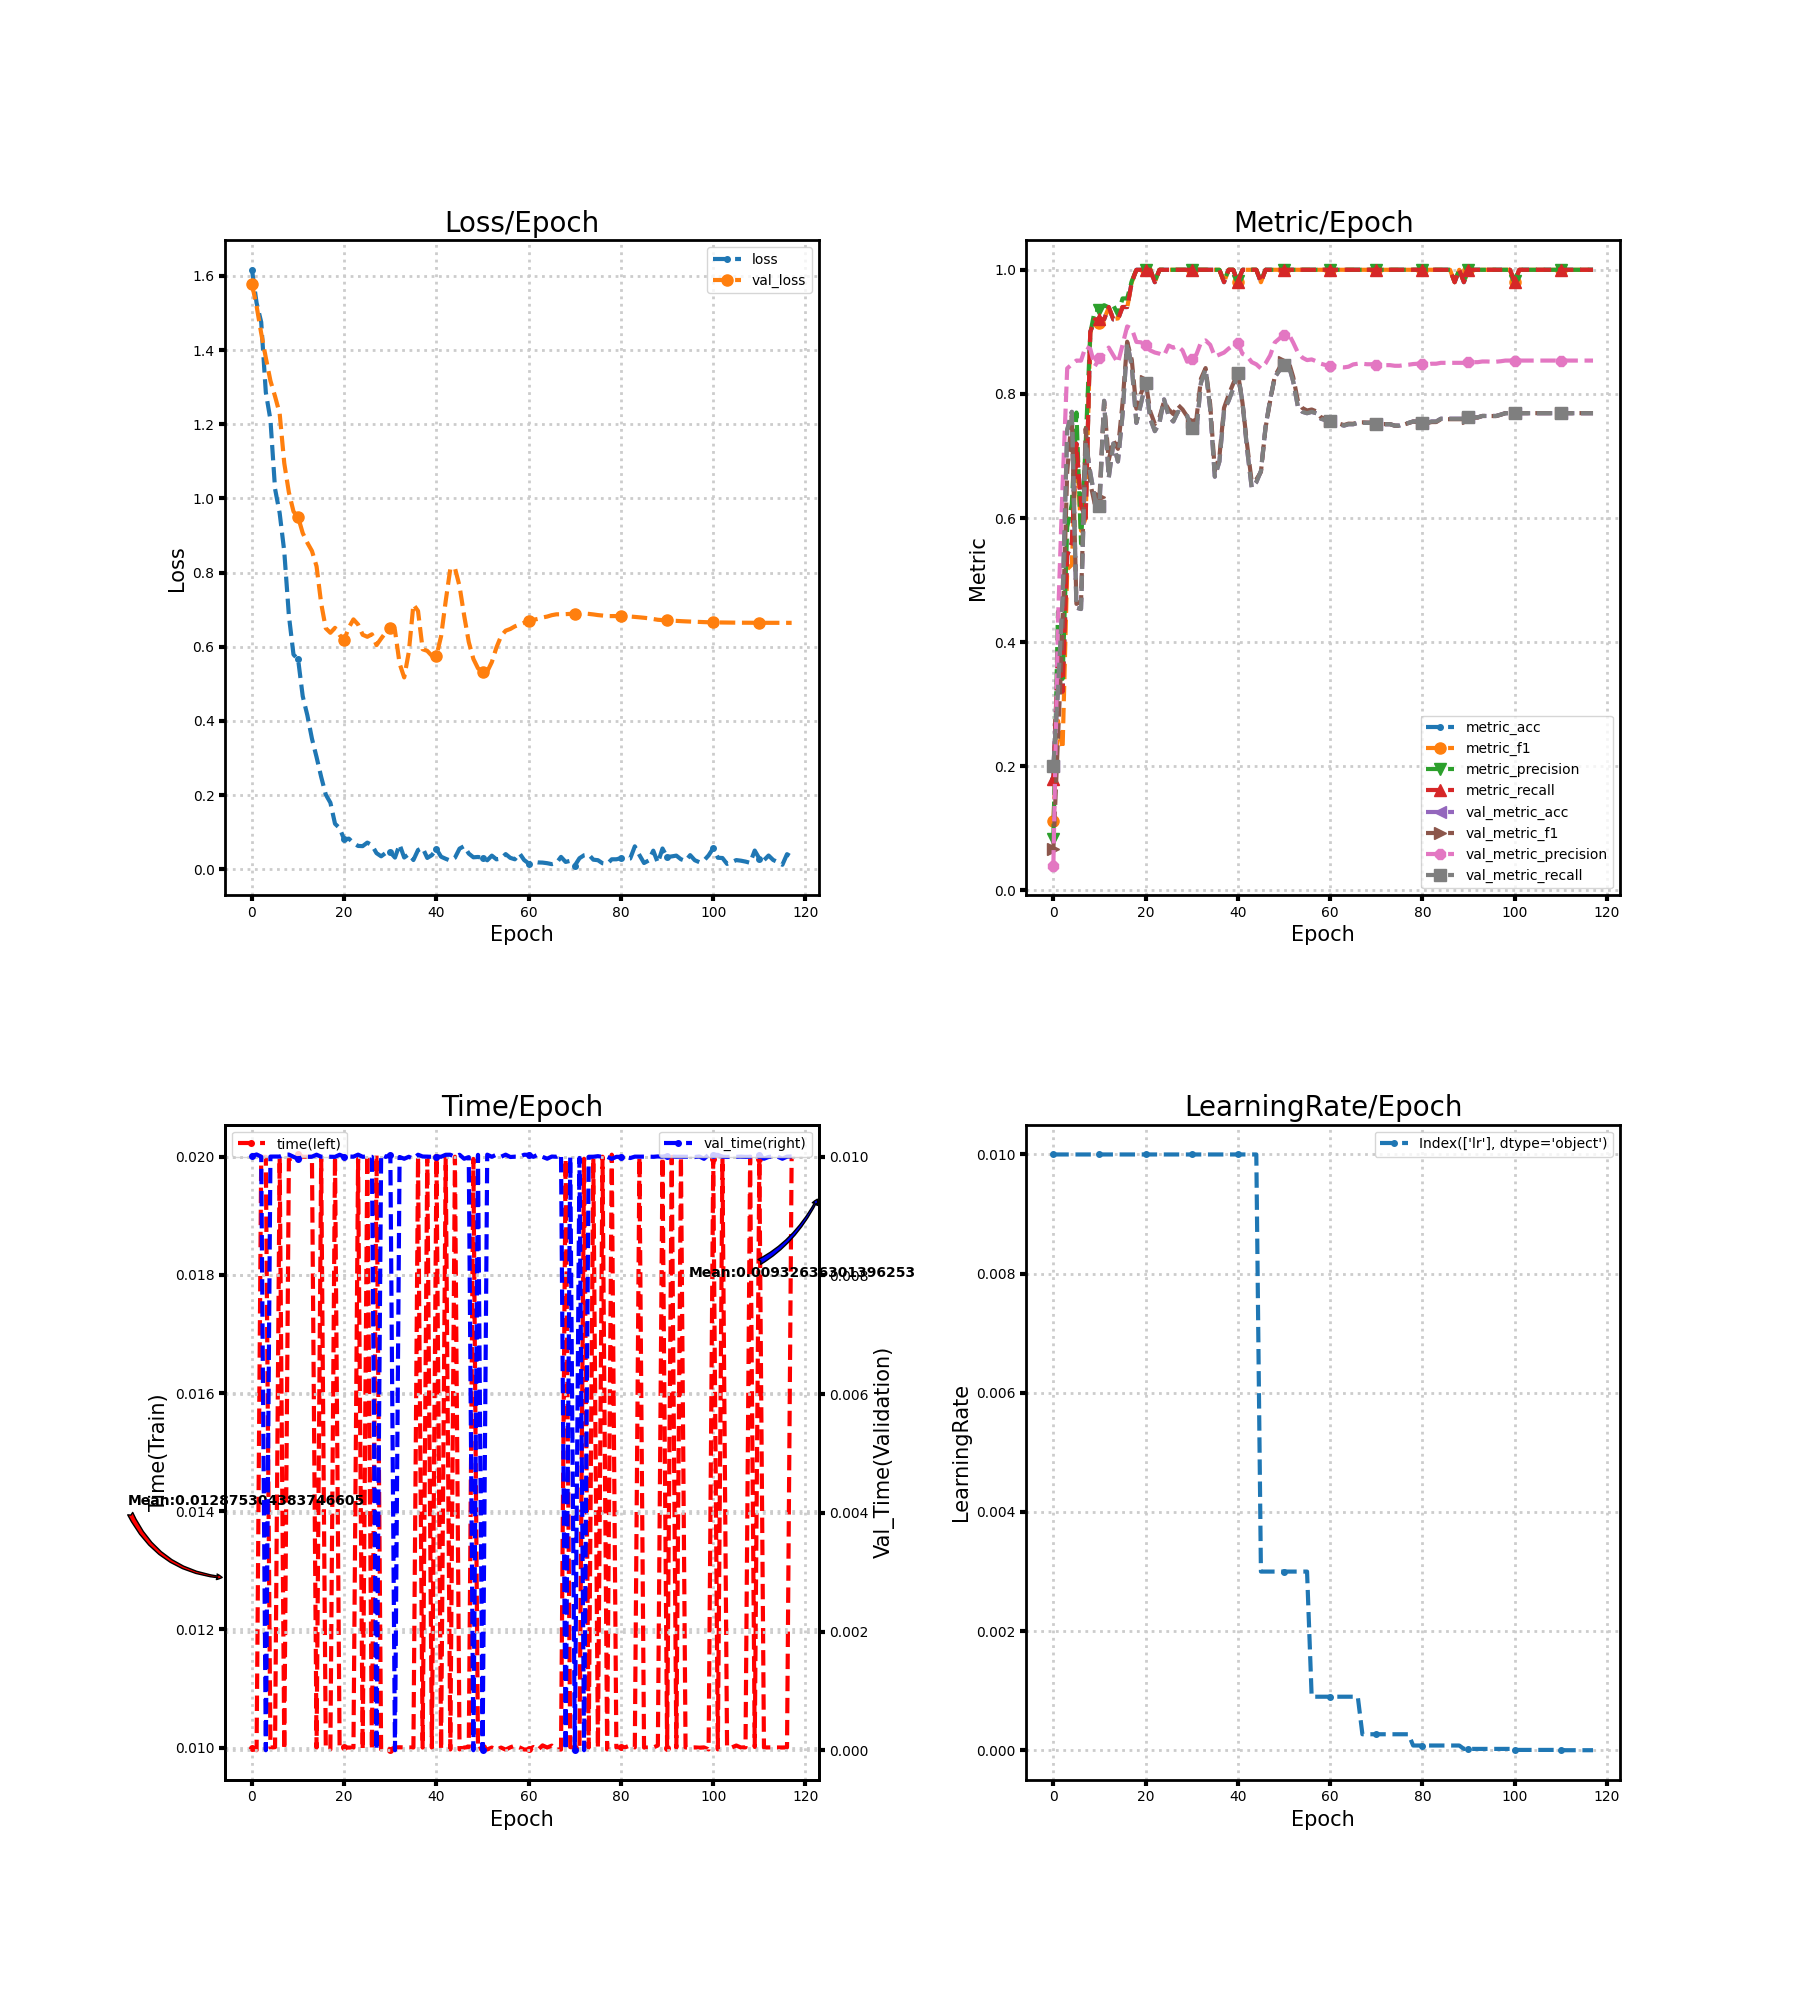

Data behind this chart, as committed beside it:
loss, metric_acc, metric_f1, metric_precision, metric_recall, time, lr, val_loss, val_metric_acc, val_metric_f1, val_metric_precision, val_metric_recall, val_time
1.616, 0.18, 0.112, 0.08267, 0.18, 0.009984, 0.01, 1.577, 0.2, 0.06679, 0.04009, 0.2, 0.01002
1.527, 0.38, 0.2734, 0.449, 0.38, 0.009954, 0.01, 1.519, 0.3222, 0.2451, 0.4334, 0.3222, 0.01004
1.475, 0.32, 0.2279, 0.3409, 0.32, 0.02, 0.01, 1.445, 0.4711, 0.4211, 0.6522, 0.4711, 0.01
1.286, 0.54, 0.5175, 0.5853, 0.54, 0.02, 0.01, 1.379, 0.7422, 0.6743, 0.8411, 0.7422, 0.0
1.212, 0.56, 0.5247, 0.6226, 0.56, 0.009998, 0.01, 1.317, 0.7711, 0.7649, 0.8477, 0.7711, 0.01
1.026, 0.72, 0.7184, 0.77, 0.72, 0.01001, 0.01, 1.275, 0.4556, 0.4616, 0.8537, 0.4556, 0.01
0.9603, 0.62, 0.5796, 0.5588, 0.62, 0.02, 0.01, 1.229, 0.4533, 0.4651, 0.8536, 0.4533, 0.01
0.8566, 0.6, 0.5999, 0.7196, 0.6, 0.009965, 0.01, 1.095, 0.7222, 0.7442, 0.8765, 0.7222, 0.01003
0.6843, 0.9, 0.8978, 0.8974, 0.9, 0.01996, 0.01, 1.016, 0.6733, 0.6559, 0.8725, 0.6733, 0.01004
0.5788, 0.92, 0.9199, 0.9357, 0.92, 0.01997, 0.01, 0.9647, 0.6311, 0.6218, 0.8448, 0.6311, 0.01
0.5662, 0.92, 0.9144, 0.9357, 0.92, 0.02004, 0.01, 0.9495, 0.62, 0.6337, 0.8572, 0.62, 0.00996
0.4666, 0.92, 0.9208, 0.9429, 0.92, 0.02, 0.01, 0.9065, 0.7889, 0.7864, 0.8645, 0.7889, 0.01
0.4154, 0.94, 0.9389, 0.9396, 0.94, 0.02, 0.01, 0.8803, 0.6644, 0.6933, 0.8747, 0.6644, 0.01
0.3522, 0.92, 0.9208, 0.9429, 0.92, 0.02, 0.01, 0.8582, 0.72, 0.7252, 0.8621, 0.72, 0.01
0.3024, 0.92, 0.9215, 0.9278, 0.92, 0.009999, 0.01, 0.8169, 0.6911, 0.7115, 0.8498, 0.6911, 0.01003
0.249, 0.94, 0.9412, 0.9538, 0.94, 0.01997, 0.01, 0.7168, 0.7667, 0.7856, 0.8791, 0.7667, 0.01
0.2012, 0.94, 0.9386, 0.9538, 0.94, 0.01, 0.01, 0.6497, 0.8822, 0.8841, 0.9087, 0.8822, 0.01
0.1794, 0.98, 0.9799, 0.9818, 0.98, 0.009967, 0.01, 0.6376, 0.8444, 0.8547, 0.9051, 0.8444, 0.01
0.1227, 1.0, 1.0, 1.0, 1.0, 0.02003, 0.01, 0.6509, 0.7533, 0.7762, 0.8838, 0.7533, 0.009998
0.1107, 1.0, 1.0, 1.0, 1.0, 0.009967, 0.01, 0.6314, 0.7844, 0.8006, 0.8832, 0.7844, 0.01003
0.0802, 1.0, 1.0, 1.0, 1.0, 0.01, 0.01, 0.6188, 0.8178, 0.821, 0.8787, 0.8178, 0.01
0.08252, 1.0, 1.0, 1.0, 1.0, 0.01, 0.01, 0.6519, 0.76, 0.7716, 0.8701, 0.76, 0.01
0.07071, 0.98, 0.9799, 0.9818, 0.98, 0.009999, 0.01, 0.6737, 0.74, 0.7515, 0.8667, 0.74, 0.01
0.06281, 1.0, 1.0, 1.0, 1.0, 0.01996, 0.01, 0.6601, 0.7533, 0.7621, 0.8648, 0.7533, 0.01004
0.06234, 1.0, 1.0, 1.0, 1.0, 0.009966, 0.01, 0.6323, 0.7911, 0.7881, 0.8619, 0.7911, 0.009999
0.0718, 1.0, 1.0, 1.0, 1.0, 0.02003, 0.01, 0.6268, 0.7644, 0.7751, 0.878, 0.7644, 0.01
0.06504, 1.0, 1.0, 1.0, 1.0, 0.009964, 0.01, 0.6334, 0.7556, 0.7675, 0.8745, 0.7556, 0.01
0.04336, 1.0, 1.0, 1.0, 1.0, 0.02003, 0.01, 0.6044, 0.7711, 0.7824, 0.8771, 0.7711, 0.0
0.03487, 1.0, 1.0, 1.0, 1.0, 0.009967, 0.01, 0.622, 0.7667, 0.775, 0.87, 0.7667, 0.01003
0.04397, 1.0, 1.0, 1.0, 1.0, 0.01, 0.01, 0.6386, 0.7644, 0.7638, 0.8519, 0.7644, 0.009997
0.04549, 1.0, 1.0, 1.0, 1.0, 0.009966, 0.01, 0.6509, 0.7444, 0.7552, 0.8565, 0.7444, 0.01003
0.03145, 1.0, 1.0, 1.0, 1.0, 0.01, 0.01, 0.6439, 0.74, 0.759, 0.8633, 0.74, 0.0
0.06669, 1.0, 1.0, 1.0, 1.0, 0.01, 0.01, 0.5548, 0.8178, 0.8245, 0.8831, 0.8178, 0.009996
0.03158, 1.0, 1.0, 1.0, 1.0, 0.01, 0.01, 0.5172, 0.84, 0.8416, 0.8862, 0.84, 0.009966
0.04071, 1.0, 1.0, 1.0, 1.0, 0.01, 0.01, 0.5857, 0.7756, 0.7835, 0.8791, 0.7756, 0.01
0.02485, 1.0, 1.0, 1.0, 1.0, 0.01, 0.01, 0.714, 0.6667, 0.6762, 0.8603, 0.6667, 0.009966
0.05184, 1.0, 1.0, 1.0, 1.0, 0.02, 0.01, 0.6964, 0.6911, 0.6991, 0.8634, 0.6911, 0.01003
0.05754, 0.98, 0.9799, 0.9818, 0.98, 0.009999, 0.01, 0.5931, 0.7733, 0.7774, 0.8666, 0.7733, 0.01
0.03046, 1.0, 1.0, 1.0, 1.0, 0.02, 0.01, 0.5888, 0.7889, 0.7985, 0.8731, 0.7889, 0.01
0.03807, 1.0, 1.0, 1.0, 1.0, 0.009999, 0.01, 0.5755, 0.8089, 0.8167, 0.8781, 0.8089, 0.009999
0.05405, 0.98, 0.9799, 0.9818, 0.98, 0.02, 0.01, 0.5762, 0.8333, 0.8338, 0.8817, 0.8333, 0.01
0.03373, 1.0, 1.0, 1.0, 1.0, 0.009964, 0.01, 0.6282, 0.7867, 0.7857, 0.8645, 0.7867, 0.01
0.02815, 1.0, 1.0, 1.0, 1.0, 0.02, 0.01, 0.7232, 0.7111, 0.7183, 0.861, 0.7111, 0.01003
0.02323, 1.0, 1.0, 1.0, 1.0, 0.009967, 0.01, 0.8106, 0.6489, 0.6582, 0.8512, 0.6489, 0.01003
0.03086, 1.0, 1.0, 1.0, 1.0, 0.02, 0.01, 0.8121, 0.6578, 0.662, 0.8477, 0.6578, 0.009998
0.05552, 0.98, 0.9799, 0.9818, 0.98, 0.009968, 0.003, 0.7633, 0.6756, 0.6744, 0.841, 0.6756, 0.01003
0.0623, 1.0, 1.0, 1.0, 1.0, 0.009999, 0.003, 0.6842, 0.7467, 0.7453, 0.8492, 0.7467, 0.009966
0.0422, 1.0, 1.0, 1.0, 1.0, 0.01001, 0.003, 0.6126, 0.7911, 0.7887, 0.862, 0.7911, 0.009994
0.03223, 1.0, 1.0, 1.0, 1.0, 0.01996, 0.003, 0.5672, 0.8267, 0.8283, 0.8828, 0.8267, 0.0
0.03304, 1.0, 1.0, 1.0, 1.0, 0.009968, 0.003, 0.5418, 0.8378, 0.8418, 0.8892, 0.8378, 0.01003
0.03105, 1.0, 1.0, 1.0, 1.0, 0.01, 0.003, 0.5317, 0.8467, 0.852, 0.8957, 0.8467, 0.0
0.0241, 1.0, 1.0, 1.0, 1.0, 0.009967, 0.003, 0.533, 0.8467, 0.8526, 0.8968, 0.8467, 0.01004
0.03665, 1.0, 1.0, 1.0, 1.0, 0.009999, 0.003, 0.5586, 0.82, 0.8271, 0.8826, 0.82, 0.01
0.02674, 1.0, 1.0, 1.0, 1.0, 0.009963, 0.003, 0.5979, 0.78, 0.7893, 0.8668, 0.78, 0.01003
0.0287, 1.0, 1.0, 1.0, 1.0, 0.009999, 0.003, 0.6285, 0.7711, 0.7772, 0.8584, 0.7711, 0.01
0.04077, 1.0, 1.0, 1.0, 1.0, 0.009964, 0.003, 0.6433, 0.7689, 0.7732, 0.8545, 0.7689, 0.01004
0.03072, 1.0, 1.0, 1.0, 1.0, 0.01, 0.0009, 0.6478, 0.7711, 0.7749, 0.8556, 0.7711, 0.009996
0.02676, 1.0, 1.0, 1.0, 1.0, 0.01003, 0.0009, 0.6549, 0.7689, 0.7719, 0.8526, 0.7689, 0.01
0.04297, 1.0, 1.0, 1.0, 1.0, 0.01, 0.0009, 0.6597, 0.76, 0.7624, 0.8487, 0.76, 0.009999
0.0249, 1.0, 1.0, 1.0, 1.0, 0.009966, 0.0009, 0.6646, 0.7578, 0.7595, 0.8466, 0.7578, 0.01003
... 58 more rows
